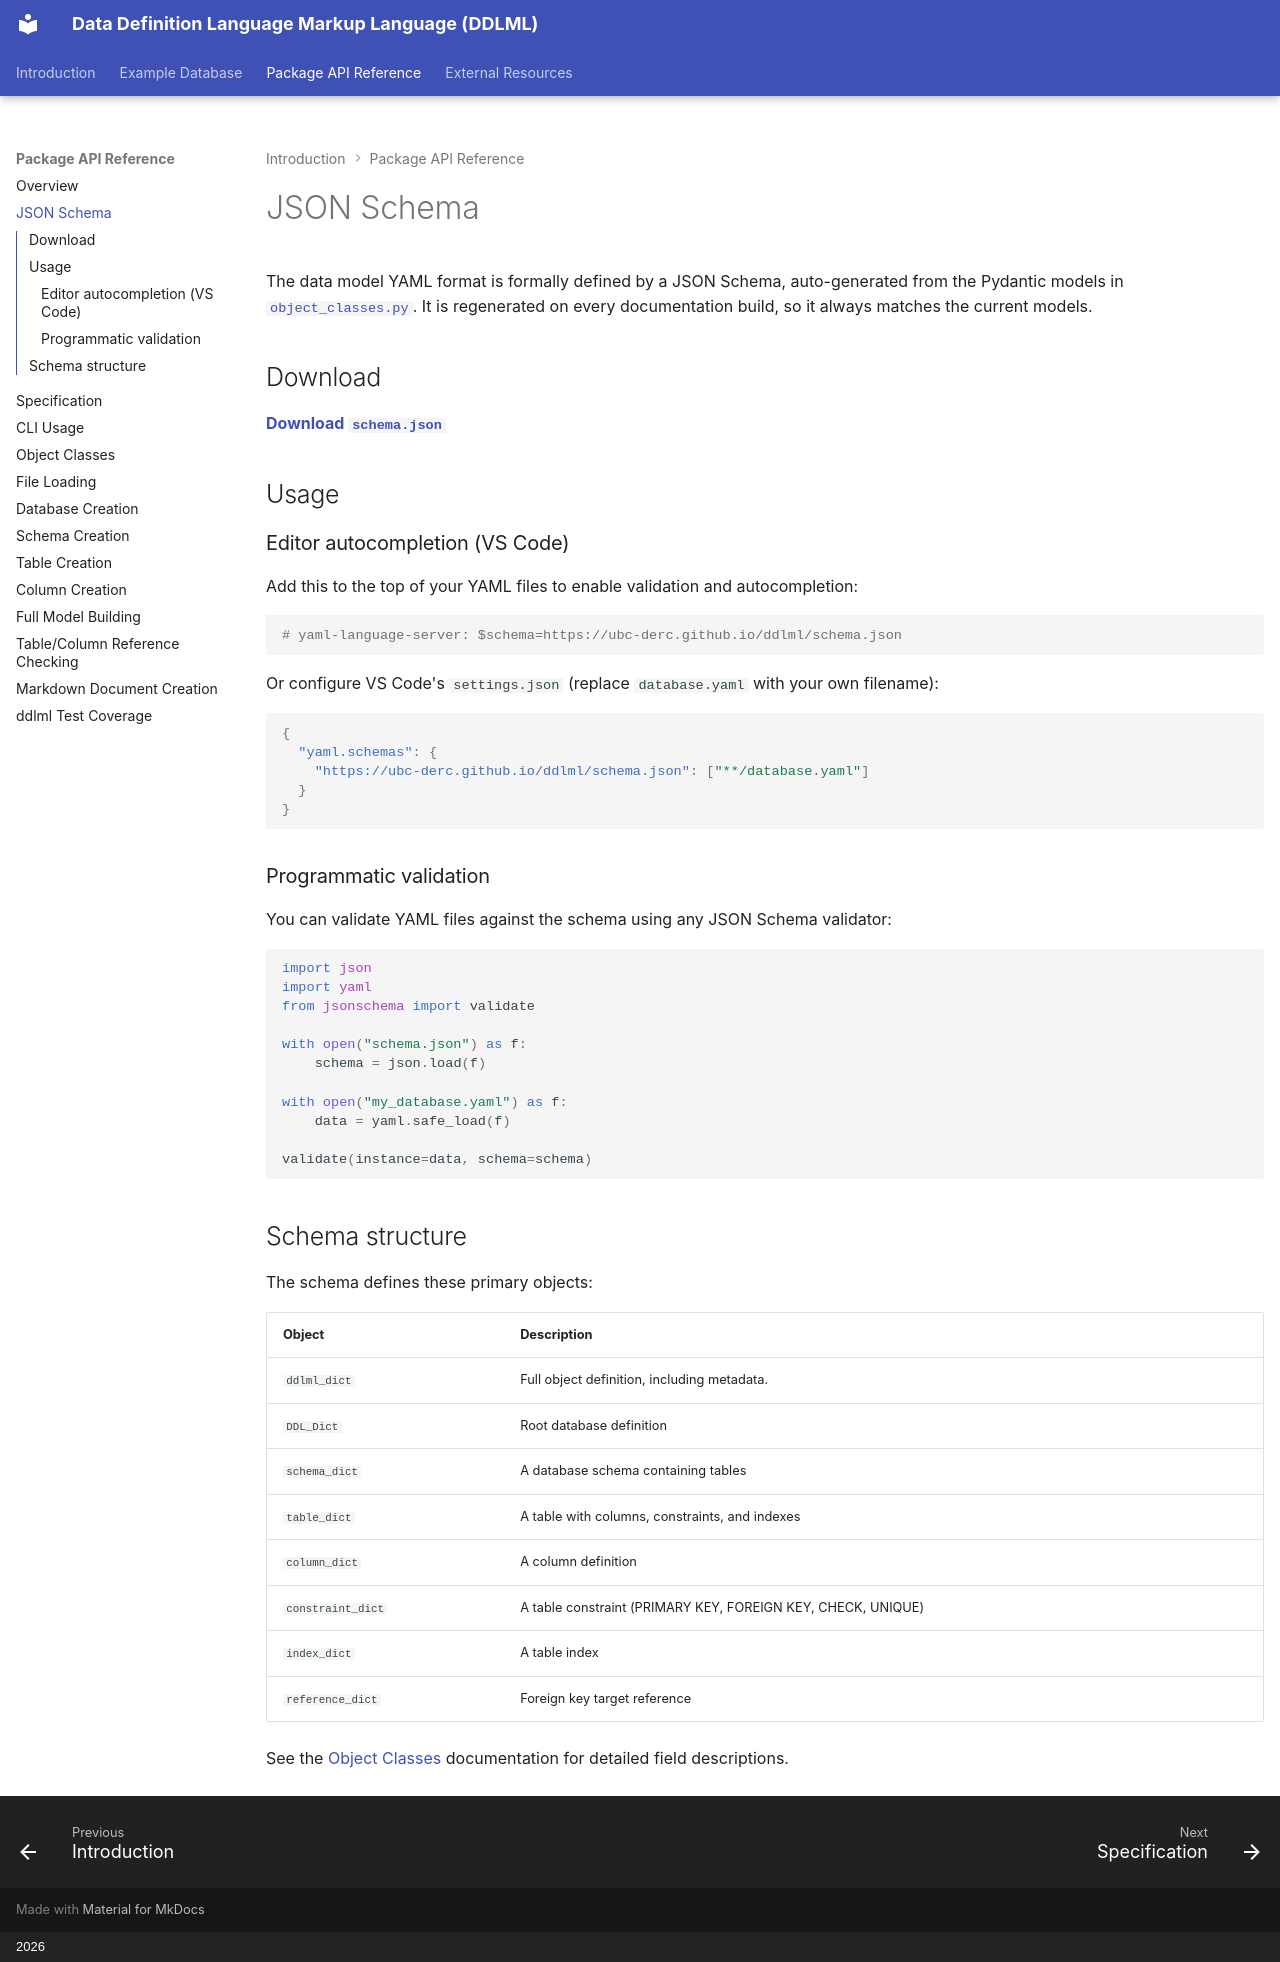

repository: UBC-DERC/ddlml · page: api/schema/index.html · generator: mkdocs · copyright: 2026

# JSON Schema

The data model YAML format is formally defined by a JSON Schema, auto-generated
from the Pydantic models in [`object_classes.py`](object_classes.md). It is regenerated
on every documentation build, so it always matches the current models.

## Download

**[Download `schema.json`](https://ubc-derc.github.io/ddlml/schema.json)**

## Usage

### Editor autocompletion (VS Code)

Add this to the top of your YAML files to enable validation and autocompletion:

```yaml
# yaml-language-server: $schema=https://ubc-derc.github.io/ddlml/schema.json
```

Or configure VS Code's `settings.json` (replace `database.yaml` with your own filename):

```json
{
  "yaml.schemas": {
    "https://ubc-derc.github.io/ddlml/schema.json": ["**/database.yaml"]
  }
}
```

### Programmatic validation

You can validate YAML files against the schema using any JSON Schema validator:

```python
import json
import yaml
from jsonschema import validate

with open("schema.json") as f:
    schema = json.load(f)

with open("my_database.yaml") as f:
    data = yaml.safe_load(f)

validate(instance=data, schema=schema)
```

## Schema structure

The schema defines these primary objects:

| Object | Description |
|--------|-------------|
| `ddlml_dict` | Full object definition, including metadata. |
| `DDL_Dict` | Root database definition |
| `schema_dict` | A database schema containing tables |
| `table_dict` | A table with columns, constraints, and indexes |
| `column_dict` | A column definition |
| `constraint_dict` | A table constraint (PRIMARY KEY, FOREIGN KEY, CHECK, UNIQUE) |
| `index_dict` | A table index |
| `reference_dict` | Foreign key target reference |

See the [Object Classes](object_classes.md) documentation for detailed field descriptions.
